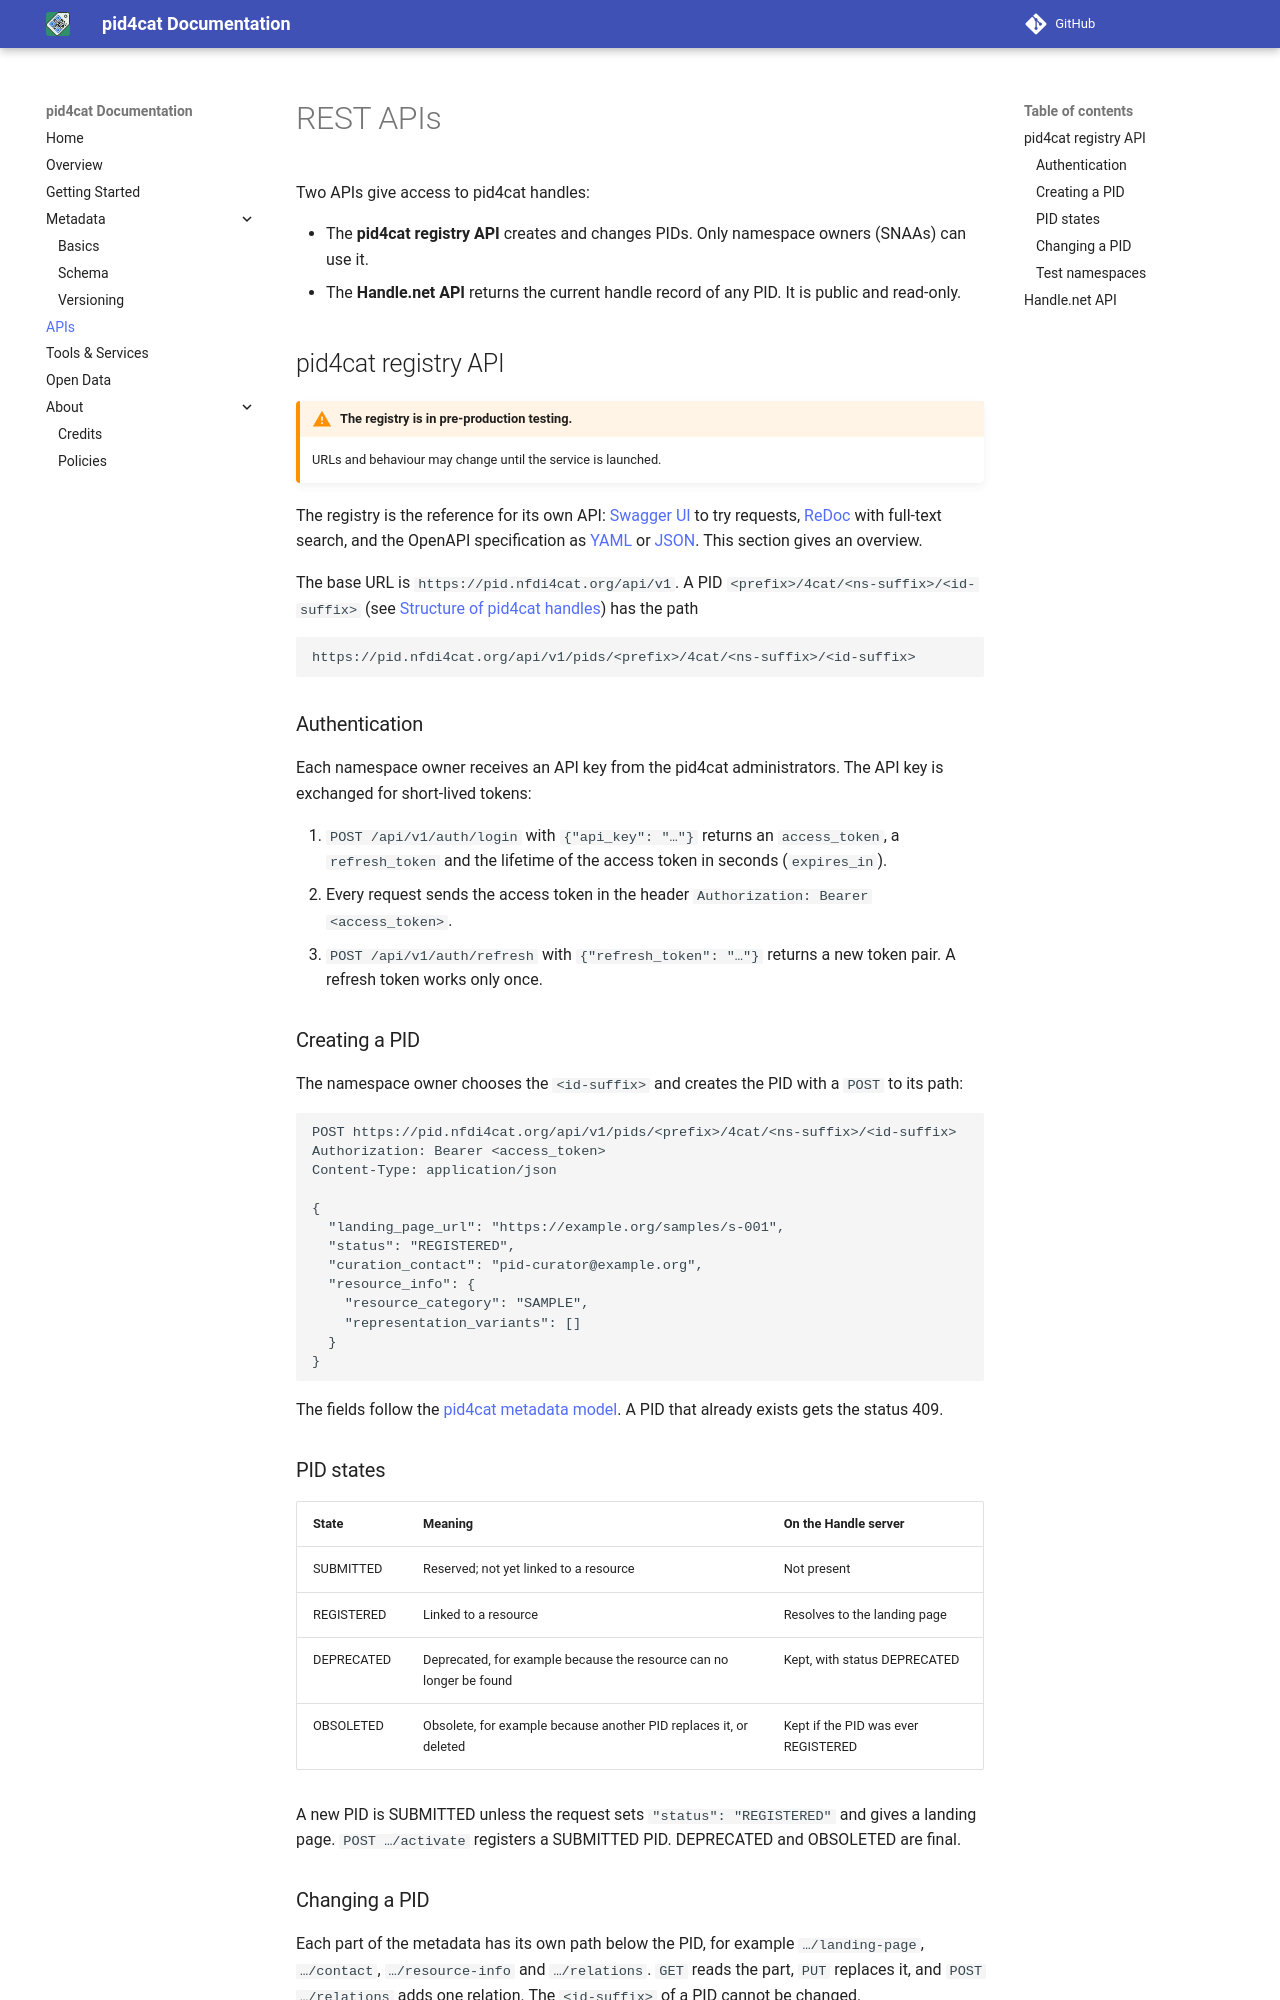

repository: nfdi4cat/pid4cat-model · page: dev/apis/index.html · generator: mkdocs

# REST APIs

Two APIs give access to pid4cat handles:

- The **pid4cat registry API** creates and changes PIDs. Only namespace owners (SNAAs) can use it.
- The **Handle.net API** returns the current handle record of any PID. It is public and read-only.

## pid4cat registry API

!!! warning "The registry is in pre-production testing."

    URLs and behaviour may change until the service is launched.

The registry is the reference for its own API:
[Swagger UI](https://pid.nfdi4cat.org/docs) to try requests,
[ReDoc](https://pid.nfdi4cat.org/redoc) with full-text search,
and the OpenAPI specification as [YAML](https://pid.nfdi4cat.org/openapi.yaml) or [JSON](https://pid.nfdi4cat.org/openapi.json).
This section gives an overview.

The base URL is `https://pid.nfdi4cat.org/api/v1`.
A PID `<prefix>/4cat/<ns-suffix>/<id-suffix>` (see [Structure of pid4cat handles](./getting-started.md#structure-of-pid4cat-handles)) has the path

```http
https://pid.nfdi4cat.org/api/v1/pids/<prefix>/4cat/<ns-suffix>/<id-suffix>
```

### Authentication

Each namespace owner receives an API key from the pid4cat administrators.
The API key is exchanged for short-lived tokens:

1. `POST /api/v1/auth/login` with `{"api_key": "…"}` returns an `access_token`, a `refresh_token` and the lifetime of the access token in seconds (`expires_in`).
2. Every request sends the access token in the header `Authorization: Bearer <access_token>`.
3. `POST /api/v1/auth/refresh` with `{"refresh_token": "…"}` returns a new token pair.
   A refresh token works only once.

### Creating a PID

The namespace owner chooses the `<id-suffix>` and creates the PID with a `POST` to its path:

```http
POST https://pid.nfdi4cat.org/api/v1/pids/<prefix>/4cat/<ns-suffix>/<id-suffix>
Authorization: Bearer <access_token>
Content-Type: application/json

{
  "landing_page_url": "https://example.org/samples/s-001",
  "status": "REGISTERED",
  "curation_contact": "pid-curator@example.org",
  "resource_info": {
    "resource_category": "SAMPLE",
    "representation_variants": []
  }
}
```

The fields follow the [pid4cat metadata model](./metadata.md).
A PID that already exists gets the status 409.

### PID states

| State | Meaning | On the Handle server |
| ----- | ------- | -------------------- |
| SUBMITTED | Reserved; not yet linked to a resource | Not present |
| REGISTERED | Linked to a resource | Resolves to the landing page |
| DEPRECATED | Deprecated, for example because the resource can no longer be found | Kept, with status DEPRECATED |
| OBSOLETED | Obsolete, for example because another PID replaces it, or deleted | Kept if the PID was ever REGISTERED |

A new PID is SUBMITTED unless the request sets `"status": "REGISTERED"` and gives a landing page.
`POST …/activate` registers a SUBMITTED PID.
DEPRECATED and OBSOLETED are final.
